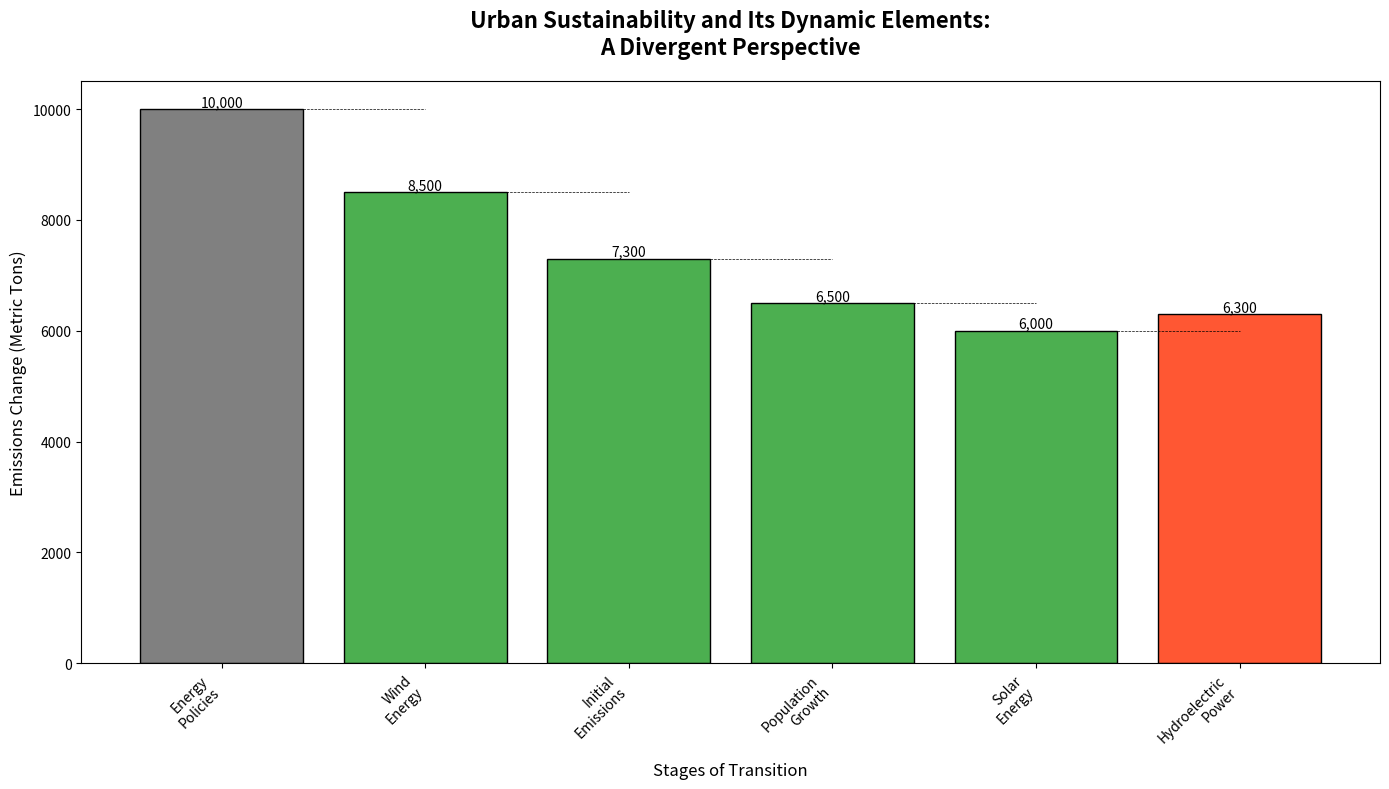

The script that saved this image:
import matplotlib.pyplot as plt
import numpy as np

initial_emissions = 10000
emissions_changes = np.array([-1500, -1200, -800, -500, 300])

emissions_positions = np.zeros(len(emissions_changes) + 1)
emissions_positions[0] = initial_emissions
for i in range(1, len(emissions_positions)):
    emissions_positions[i] = emissions_positions[i-1] + emissions_changes[i-1]

# Shuffled labels for each stage to randomize their order/appearance
stages = [
    'Energy\nPolicies',
    'Wind\nEnergy',
    'Initial\nEmissions',
    'Population\nGrowth',
    'Solar\nEnergy',
    'Hydroelectric\nPower'
]

colors = ['#4CAF50' if x < 0 else '#FF5733' for x in emissions_changes]
colors = ['#808080'] + colors

fig, ax = plt.subplots(figsize=(14, 8))
bars = ax.bar(stages, emissions_positions, color=colors, edgecolor='black')

for i in range(1, len(emissions_positions)):
    ax.plot([i-1, i], [emissions_positions[i-1], emissions_positions[i-1]], "k--", linewidth=0.5)

for bar, pos in zip(bars, emissions_positions):
    yval = bar.get_height()
    ax.text(bar.get_x() + bar.get_width()/2, yval, f"{pos:,.0f}", ha='center', va='bottom' if yval >= 0 else 'top', fontsize=10)

# Changes to title and labels based on random alteration
ax.set_title("Urban Sustainability and Its Dynamic Elements:\nA Divergent Perspective", fontsize=16, fontweight='bold', pad=20)
ax.set_ylabel('Emissions Change (Metric Tons)', fontsize=12)
ax.set_xlabel('Stages of Transition', fontsize=12)

plt.xticks(rotation=45, ha='right')
plt.tight_layout()
plt.show()
